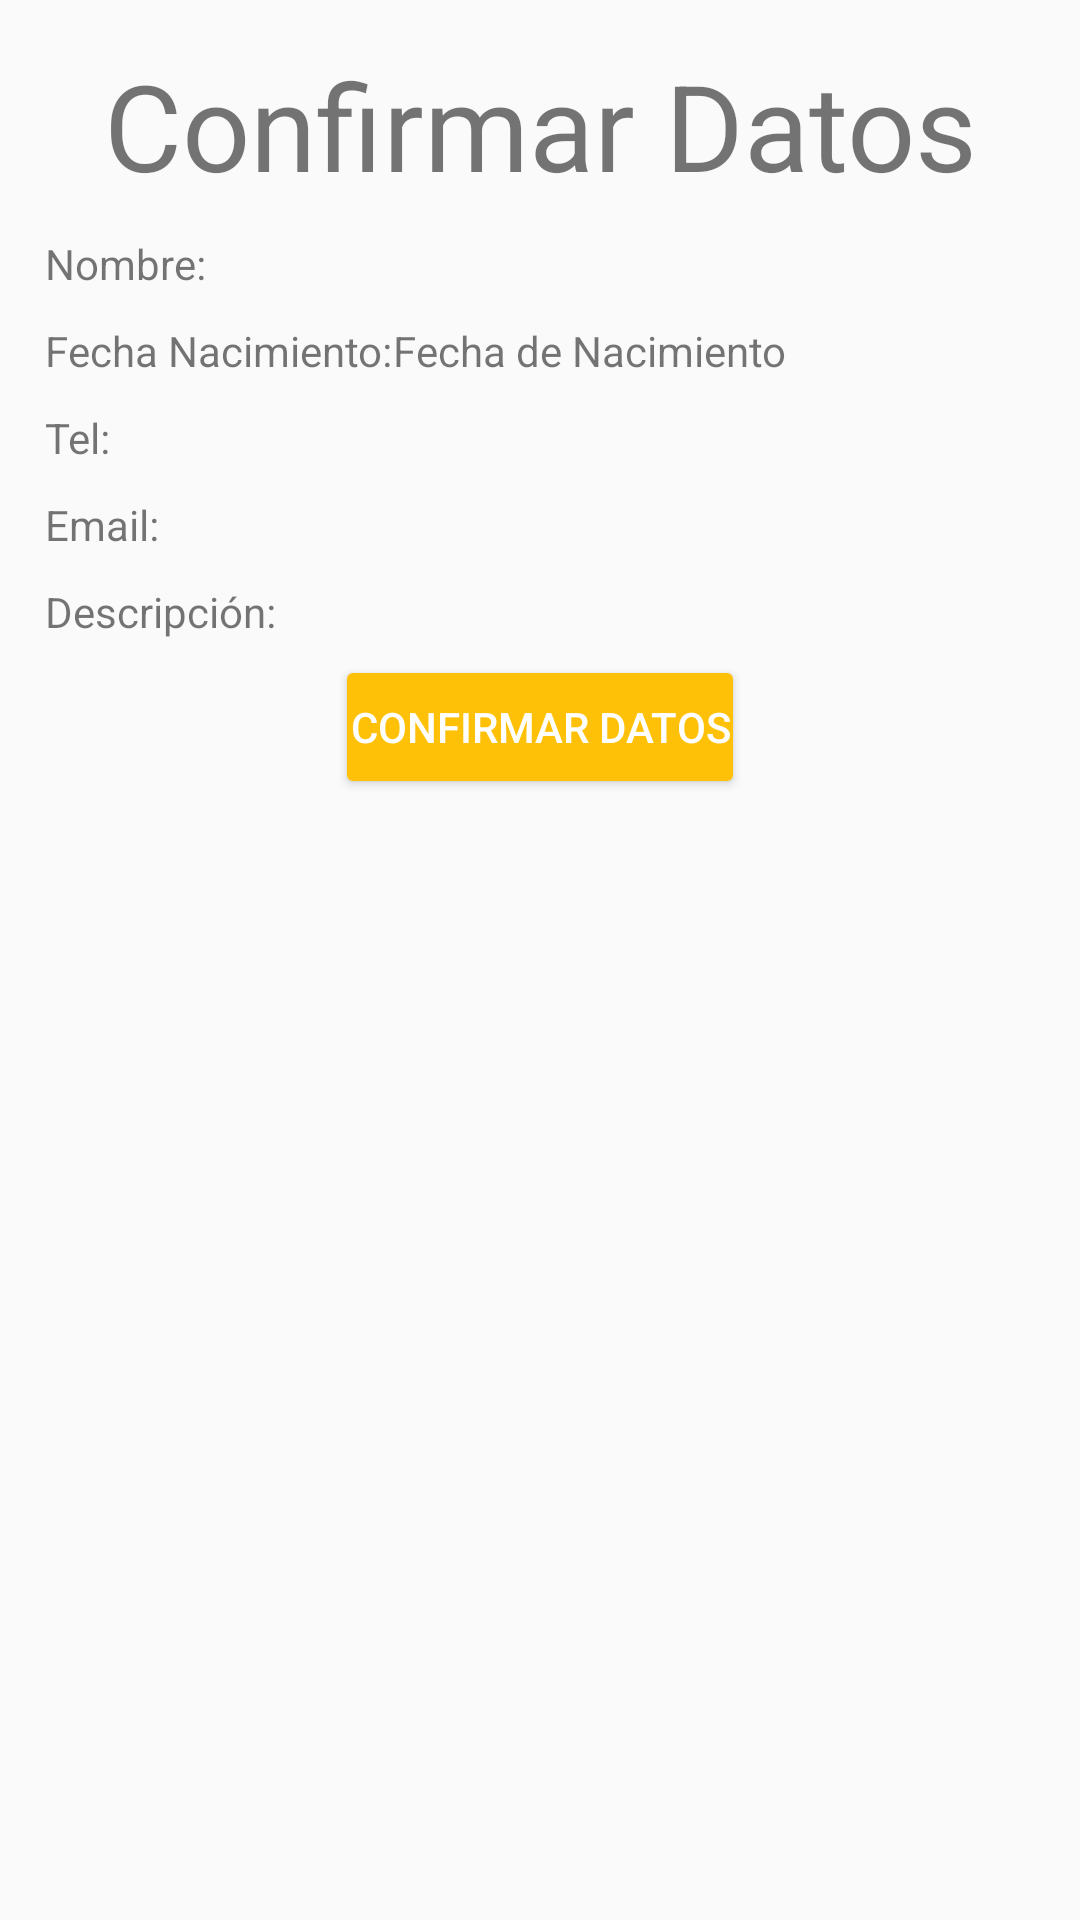

Write the Android layout XML for this screen, with the resource values it uses.
<!-- AndroidManifest.xml: application theme AppTheme -->
<!-- res/layout/activity_confirmar_datos.xml -->
<?xml version="1.0" encoding="utf-8"?>
<android.support.v7.widget.LinearLayoutCompat
    android:id="@+id/activity_confirmar_datos"
    xmlns:android="http://schemas.android.com/apk/res/android"
    xmlns:app="http://schemas.android.com/apk/res-auto"
    xmlns:tools="http://schemas.android.com/tools"
    android:layout_width="match_parent"
    android:layout_height="match_parent"
    android:orientation="vertical"
    android:padding="@dimen/padding_layout_form"
    tools:context="com.solrom.edgar.appdecontactos.confirmar_datos">

    

    <TextView
        android:id="@+id/confirmacion"
        android:layout_width="match_parent"
        android:layout_height="wrap_content"
        android:text="@string/confirmar"
        android:textAlignment="center"
        android:paddingTop="@dimen/cinco_dp"
        android:paddingBottom="@dimen/cinco_dp"
        android:textSize="@dimen/font_size_confirmar" />
    
    <TextView
        android:id="@+id/tvnombre"
        android:layout_width="match_parent"
        android:layout_height="wrap_content"
        android:text="@string/contacto_nombre"
        android:padding="@dimen/cinco_dp"
        />

    <android.support.v7.widget.LinearLayoutCompat
        android:layout_height="wrap_content"
        android:layout_width="match_parent"
        android:orientation="horizontal"
        android:padding="@dimen/cinco_dp">

        <TextView
            android:layout_width="wrap_content"
            android:layout_height="wrap_content"
            android:id="@+id/contacto_fecha"
            android:text="@string/contacto_fecha"/>
        
        <TextView
            android:id="@+id/tvfecha"
            android:layout_width="wrap_content"
            android:layout_height="wrap_content"
            android:text="@string/edit_fecha"/>

    </android.support.v7.widget.LinearLayoutCompat>

    <TextView
        android:id="@+id/tvtelefono"
        android:layout_width="match_parent"
        android:layout_height="wrap_content"
        android:padding="@dimen/cinco_dp"
        android:text="@string/contacto_tel"/>

    <TextView
        android:id="@+id/tvemail"
        android:layout_width="match_parent"
        android:layout_height="wrap_content"
        android:padding="@dimen/cinco_dp"
        android:text="@string/contacto_email"/>

    <TextView
        android:id="@+id/tvdescripcion"
        android:layout_width="match_parent"
        android:layout_height="wrap_content"
        android:padding="@dimen/cinco_dp"
        android:text="@string/contacto_descripcion"/>

    

    <Button
        android:id="@+id/editardatos"
        android:layout_width="wrap_content"
        android:layout_height="wrap_content"
        android:layout_gravity="center_horizontal"
        android:text="@string/boton_confirmar"
        android:theme="@style/MiBotonRaised"
        android:padding="@dimen/cinco_dp"
        android:onClick="IrAConfirmarActivity"
        />


    


</android.support.v7.widget.LinearLayoutCompat>
<!-- resources referenced by this layout -->
<resources>
  <dimen name="cinco_dp">5dp</dimen>
  <dimen name="font_size_confirmar">40dp</dimen>
  <dimen name="padding_layout_form">10dp</dimen>
  <string name="boton_confirmar">Confirmar Datos</string>
  <string name="confirmar">Confirmar Datos</string>
  <string name="contacto_descripcion">Descripción: </string>
  <string name="contacto_email">Email: </string>
  <string name="contacto_fecha">Fecha Nacimiento: </string>
  <string name="contacto_nombre">Nombre: </string>
  <string name="contacto_tel">Tel: </string>
  <string name="edit_descripcion">Descripción Contacto</string>
  <string name="edit_email">Email</string>
  <string name="edit_fecha">Fecha de Nacimiento</string>
  <string name="edit_nombre">Nombre Completo</string>
  <string name="edit_telefono">Teléfono</string>
  <style name="MiBotonRaised" parent="Theme.AppCompat.Light">
          <item name="colorButtonNormal">@color/colorAccent</item>
          <item name="colorControlHighlight">@color/colorBlanco</item>
          <item name="android:textColor">@color/colorBlanco</item>
      </style>
  <style name="AppTheme" parent="Theme.AppCompat.Light.DarkActionBar">
          
          <item name="colorPrimary">@color/colorPrimary</item>
          <item name="colorPrimaryDark">@color/colorPrimaryDark</item>
          <item name="colorAccent">@color/colorAccent</item>
      </style>
  <color name="colorAccent">#FFC107</color>
  <color name="colorBlanco">#FFFFFF</color>
  <color name="colorPrimary">#CDDC39</color>
  <color name="colorPrimaryDark">#AFB42B</color>
</resources>
